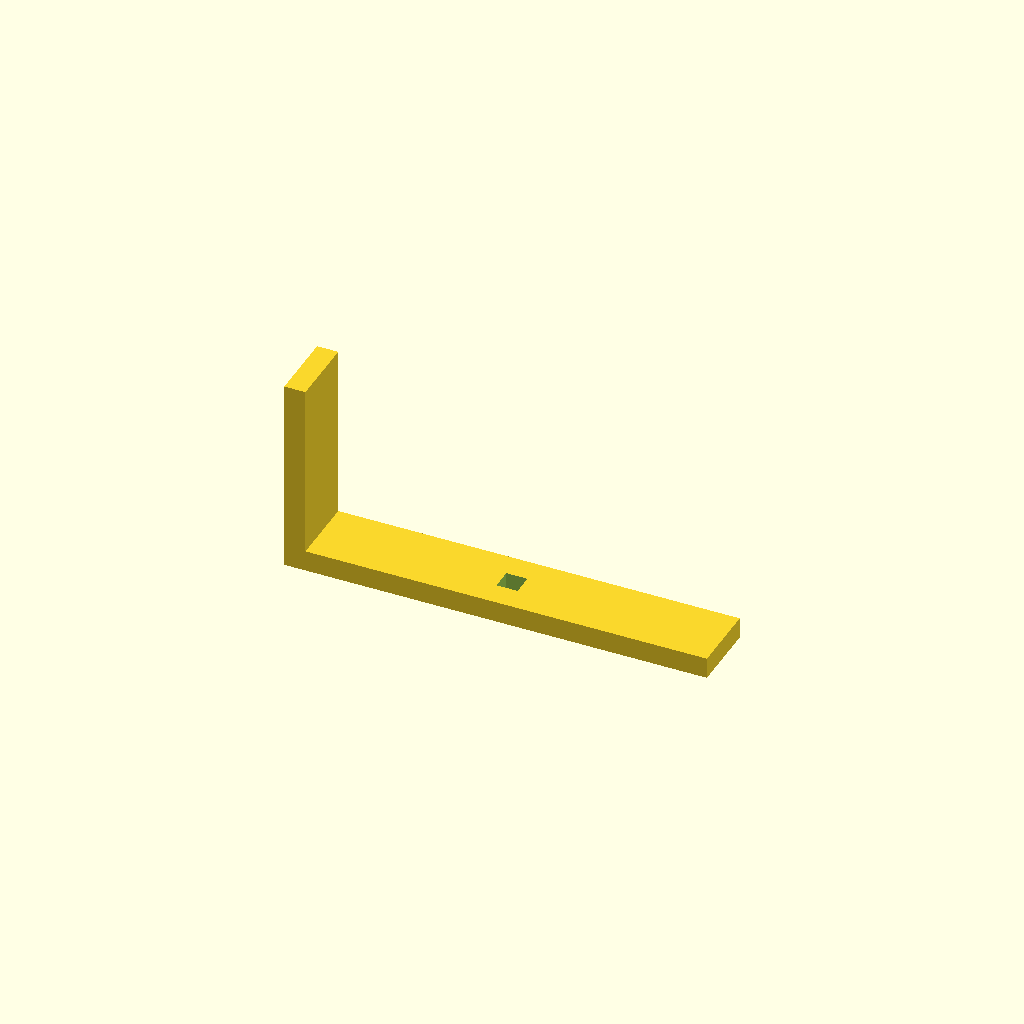
Cell 1: rendered with the file's own defaults.
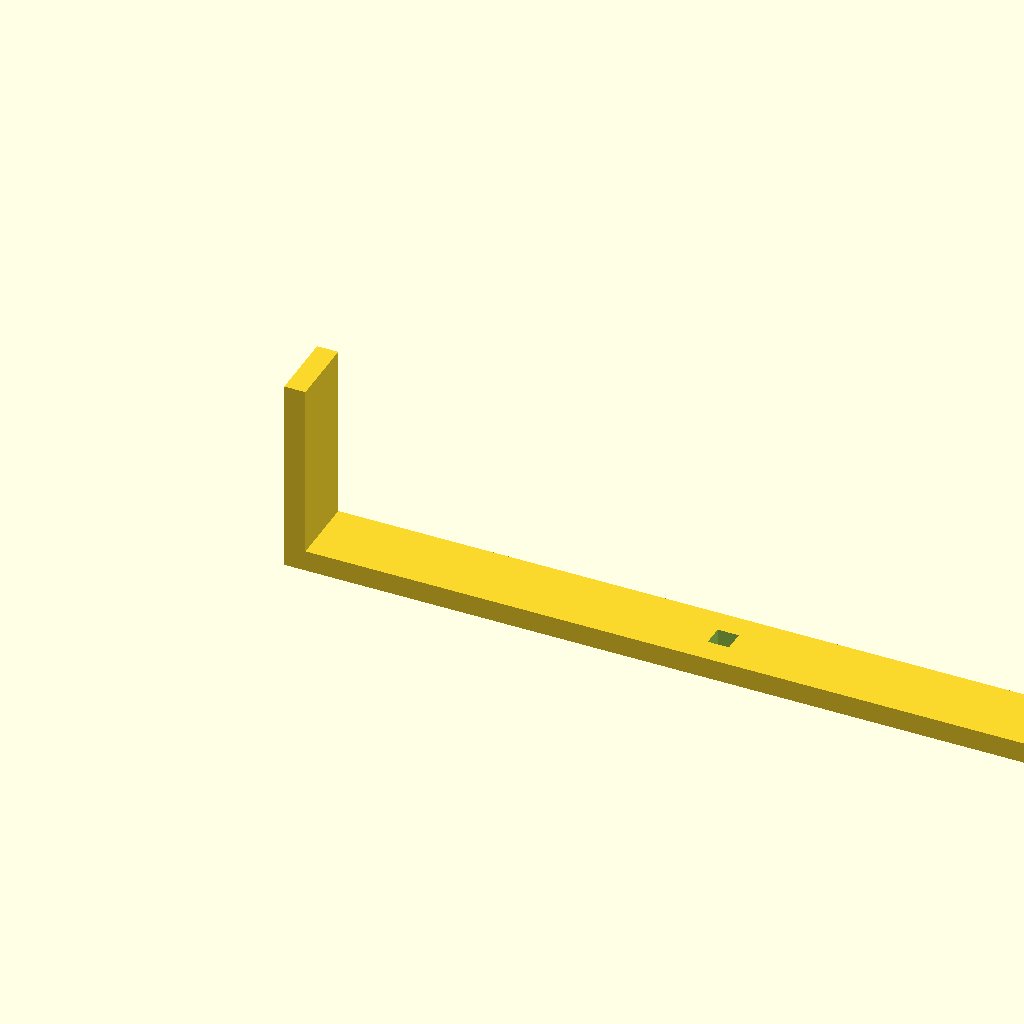
Cell 2 — base_l set to 480, the other parameters unchanged.
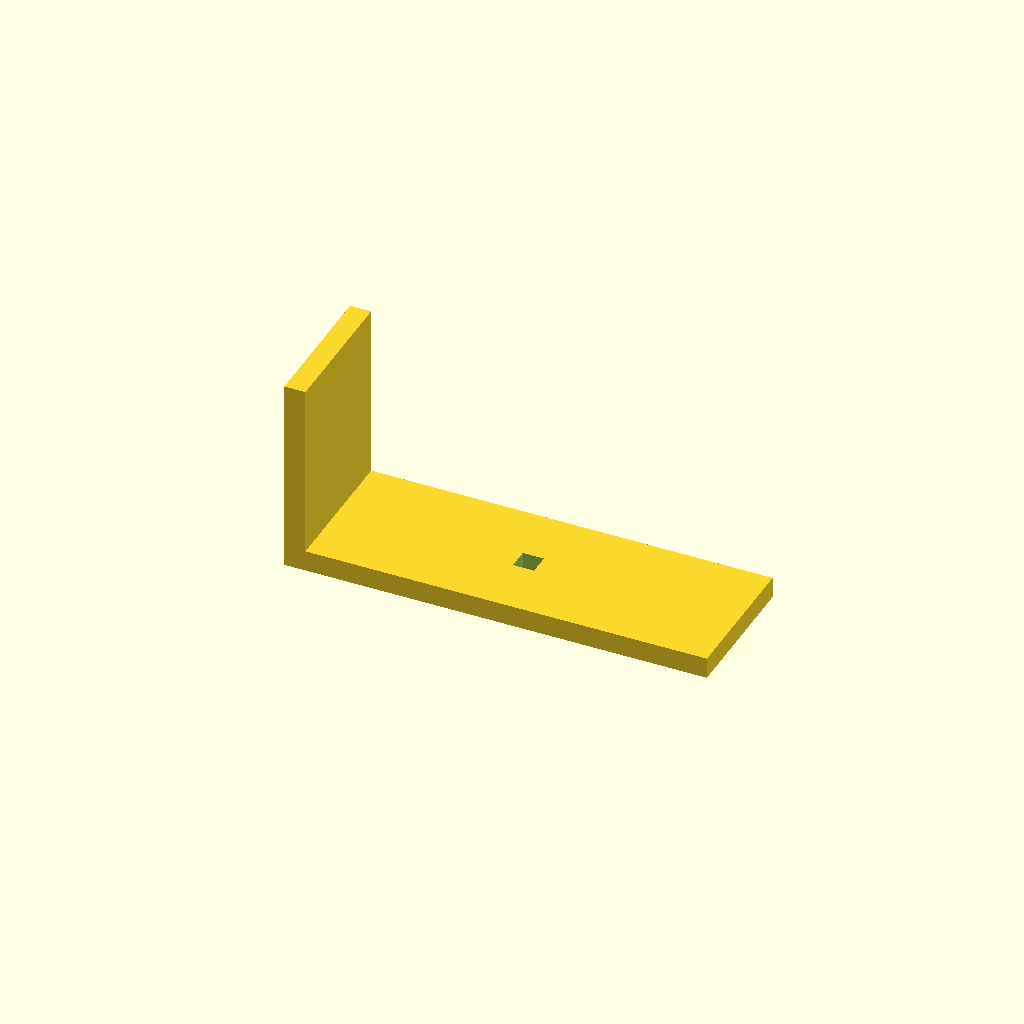
Cell 3 — arm_w set to 80, the other parameters unchanged.
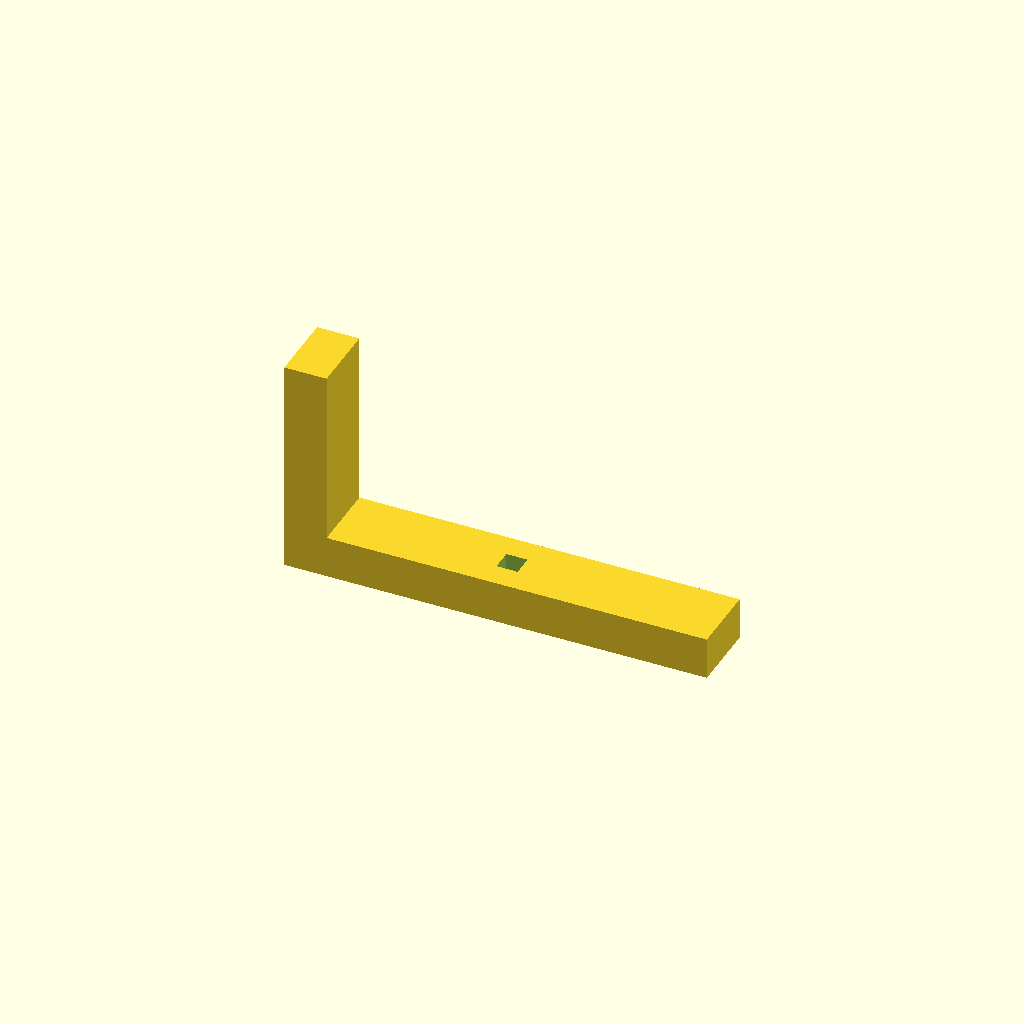
Cell 4: thick = 24 (everything else at default).
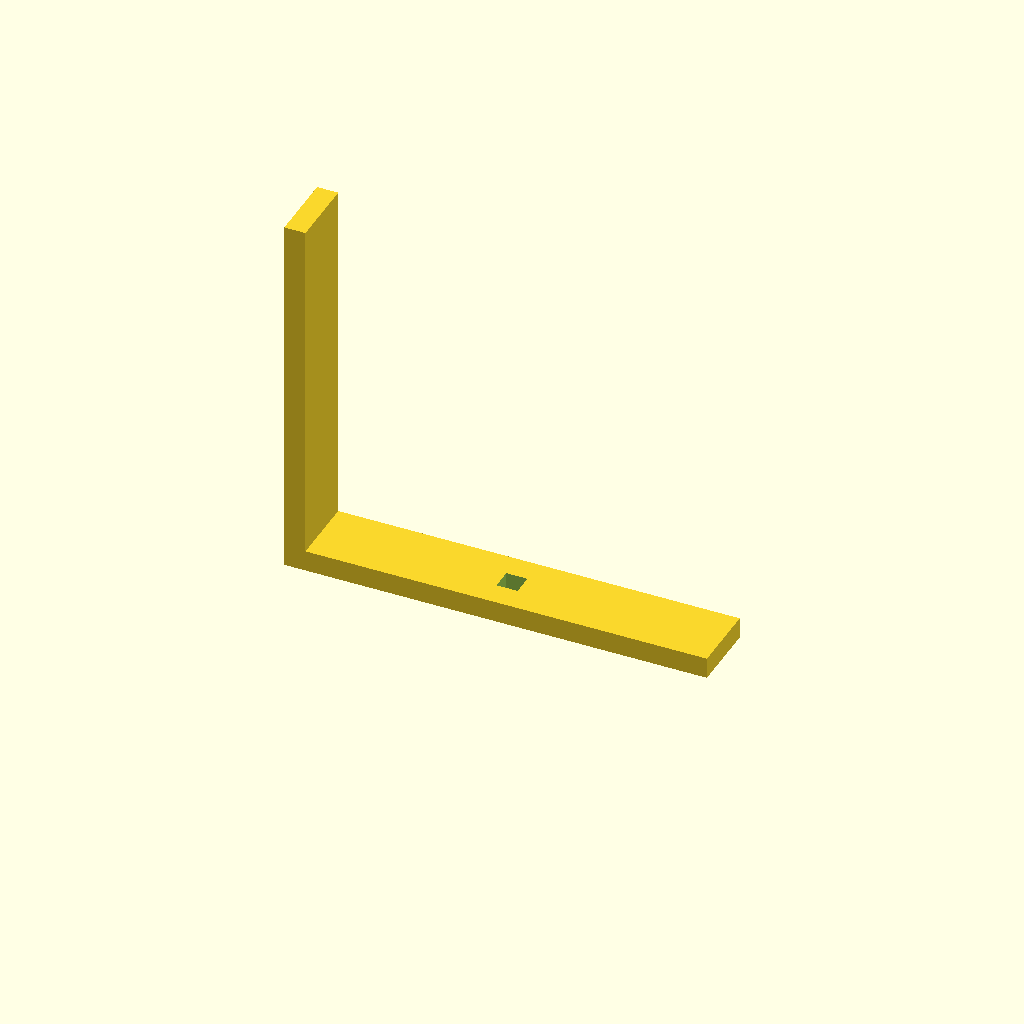
Cell 5 — up_h set to 200, the other parameters unchanged.
One fixed orthographic camera (rotation 55°, 0°, 25°; colour scheme Cornfield) for every cell.
Source of the model, optional_data/data/scale1/largestruc/part_0072.scad:
$fn = 32;

// ----------------------------------------------------------------------
// Gantry bracket: 200-250 mm L bracket
// ----------------------------------------------------------------------

// --- parameters (mm) ---
base_l = 240;             // base arm length, X
arm_w = 40;               // arm width, Y
thick = 12;               // arm thickness
up_h = 100;               // vertical arm height, Z
slot_w = 12;              // adjustment slot width in the base

total_h = up_h + thick;  // overall height

difference() {
  union() {
    cube([base_l, arm_w, thick]);
    cube([thick, arm_w, total_h]);
  }
  translate([base_l / 2 - slot_w / 2, arm_w / 2 - slot_w / 2, -1])
    cube([slot_w, slot_w, thick + 2]);
}
Parameter table extracted from the source (name, type, default, range or options):
base_l: number, default 240
arm_w: number, default 40
thick: number, default 12
up_h: number, default 100
slot_w: number, default 12
